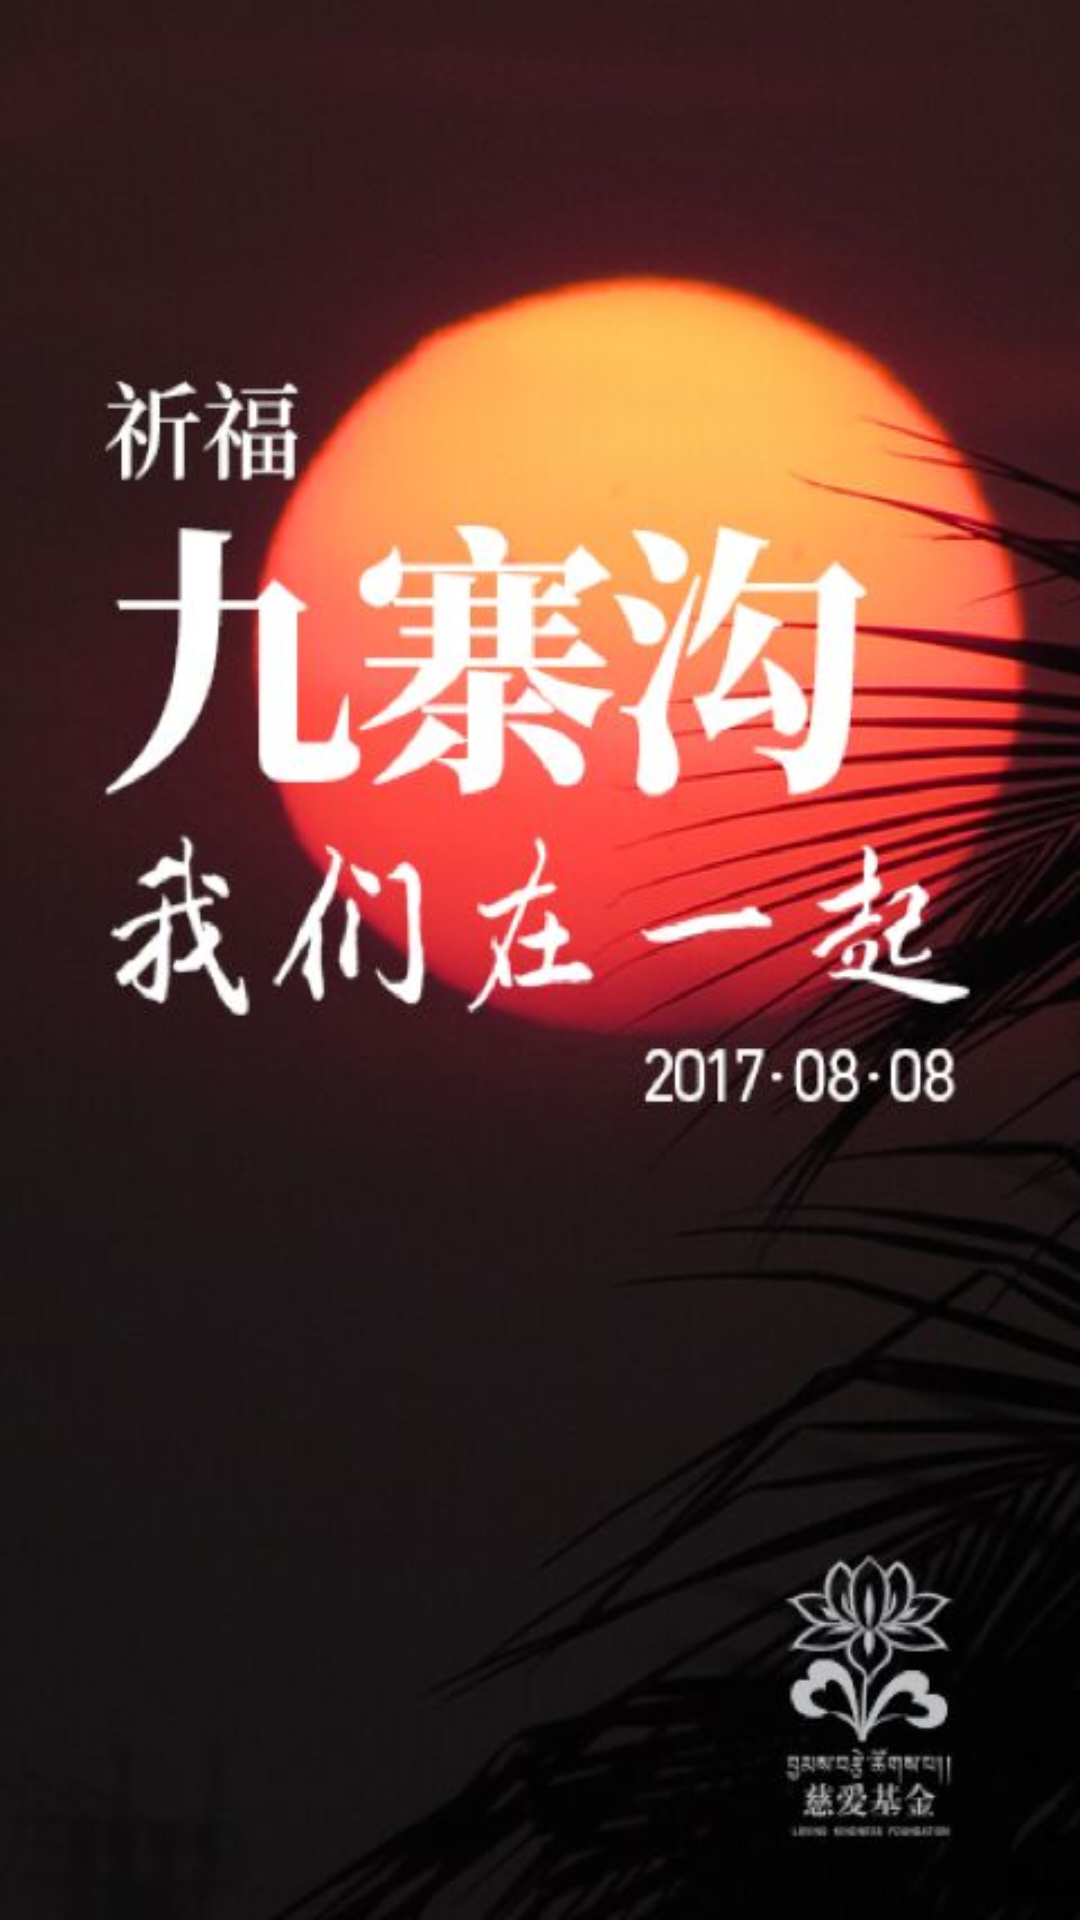

Write the Android layout XML for this screen, with the resource values it uses.
<!-- AndroidManifest.xml: activity theme AppTheme.Launcher -->
<!-- res/layout/activity_splash.xml -->
<LinearLayout xmlns:android="http://schemas.android.com/apk/res/android"
              xmlns:tools="http://schemas.android.com/tools"
              android:gravity="center"
              android:orientation="vertical"
              android:layout_height="match_parent"
              android:layout_width="match_parent">

    <ImageView
            android:id="@+id/img_splash"
            android:src="@drawable/splash"
            android:scaleType="fitXY"
            android:layout_width="match_parent"
            android:layout_height="match_parent" />

</LinearLayout>
<!-- resources referenced by this layout -->
<resources>
  <!-- drawable splash: jpg bitmap (drawable, 42000 bytes) -->
  <style name="AppTheme.Launcher">
          <item name="android:windowBackground">@drawable/splash</item> 
          <item name="android:windowNoTitle">true</item>
          <item name="android:windowActionBar">false</item>
          <item name="android:windowFullscreen">true</item>
          <item name="android:windowContentOverlay">@null</item>
      </style>
</resources>
